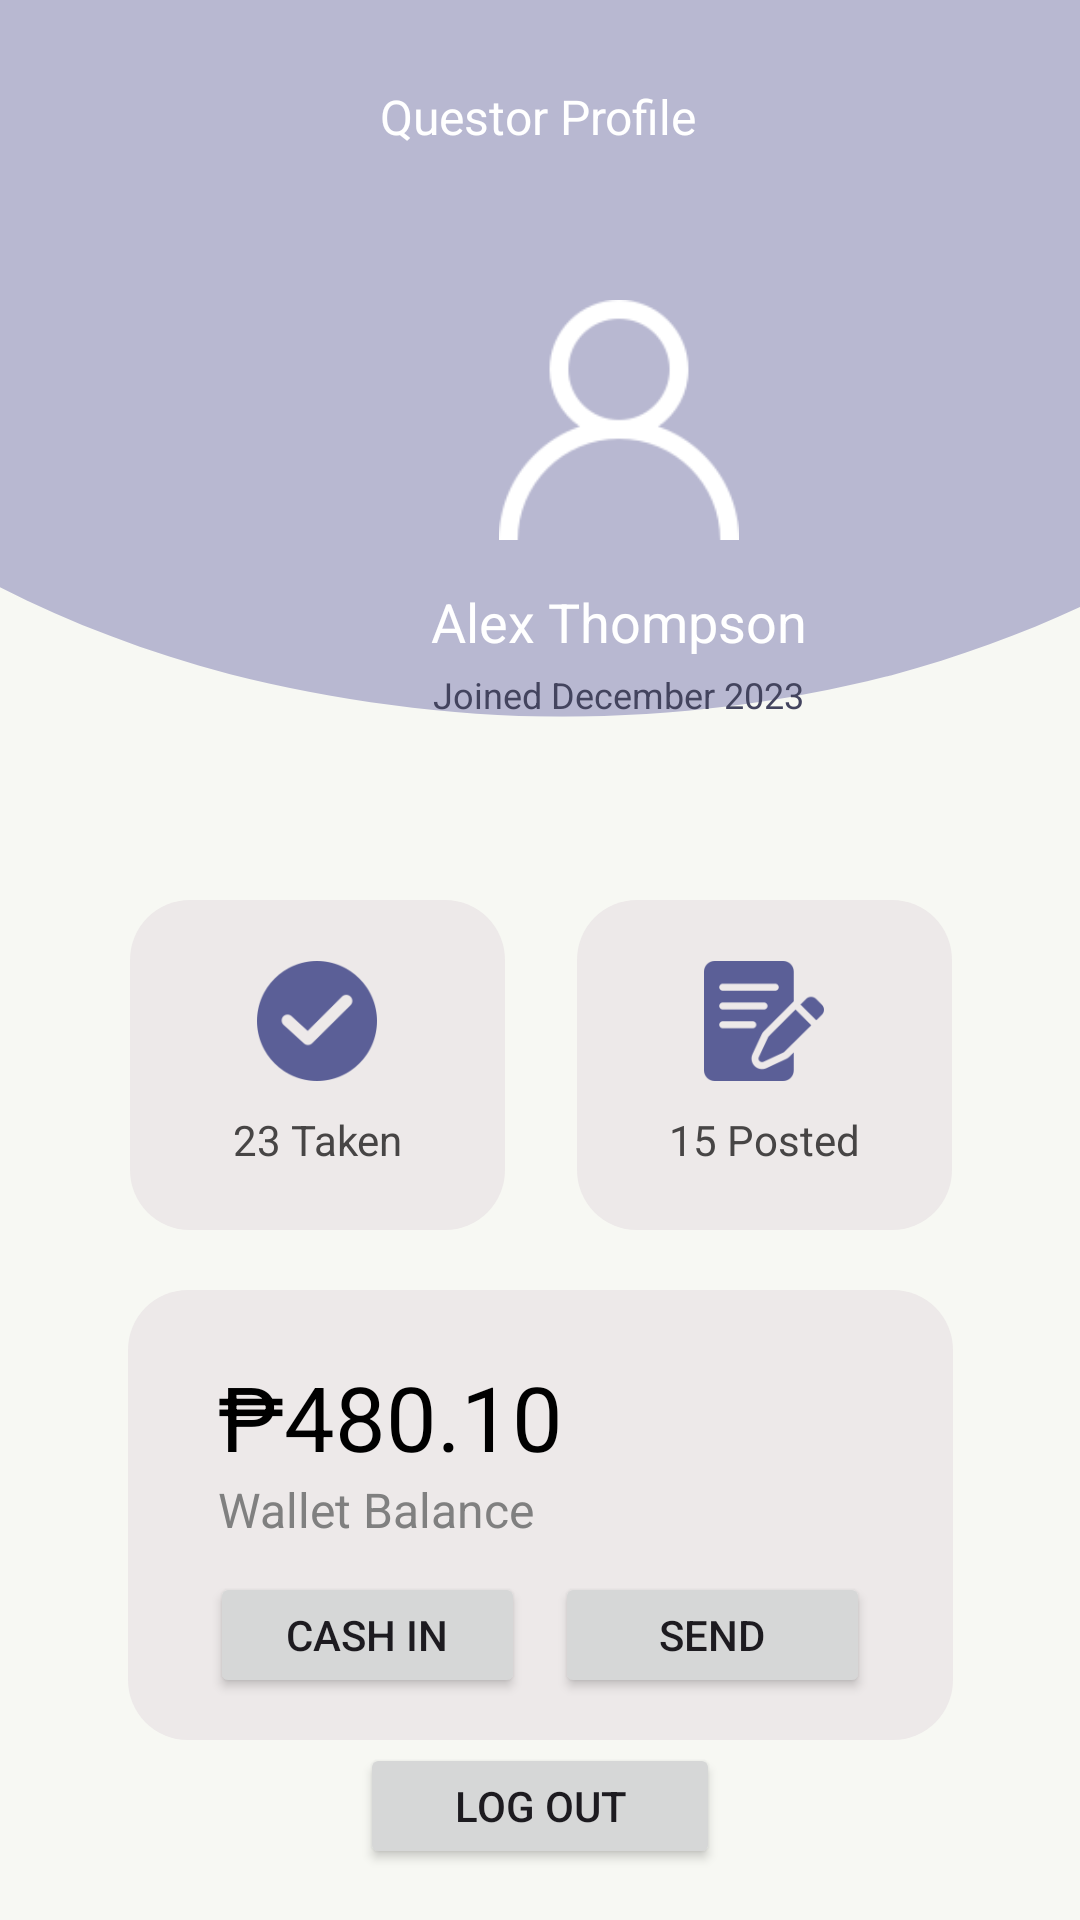

Layout XML and referenced resources for this Android screen:
<!-- AndroidManifest.xml: application theme Theme.QuestifyV1 -->
<!-- res/layout/profile.xml -->
<?xml version="1.0" encoding="utf-8"?>
<androidx.constraintlayout.widget.ConstraintLayout xmlns:android="http://schemas.android.com/apk/res/android"
    xmlns:tools="http://schemas.android.com/tools"
    android:layout_width="match_parent"
    android:layout_height="match_parent"
    xmlns:app="http://schemas.android.com/apk/res-auto"
    android:background="@drawable/bg_profile"
    android:padding="16dp">

    <TextView
        android:id="@+id/questor_profile"
        android:layout_width="wrap_content"
        android:layout_height="wrap_content"
        android:layout_gravity="center_horizontal"
        android:layout_marginTop="12dp"
        android:text="Questor Profile"
        android:textColor="#FFFFFF"
        android:textSize="16sp"
        app:layout_constraintEnd_toEndOf="parent"
        app:layout_constraintHorizontal_bias="0.498"
        app:layout_constraintStart_toStartOf="parent"
        app:layout_constraintTop_toTopOf="parent" />


    <LinearLayout
        android:id="@+id/quests_info"
        android:layout_width="381dp"
        android:layout_height="wrap_content"
        android:layout_marginTop="84dp"
        android:gravity="center"
        android:orientation="horizontal"
        app:layout_constraintEnd_toEndOf="parent"
        app:layout_constraintHorizontal_bias="0.0"
        app:layout_constraintStart_toStartOf="parent"
        app:layout_constraintTop_toTopOf="parent">

        <LinearLayout
            android:id="@+id/profile_header"
            android:layout_width="wrap_content"
            android:layout_height="wrap_content"
            android:orientation="vertical">

            <ImageView
                android:id="@+id/profile_image"
                android:layout_width="80dp"
                android:layout_height="80dp"
                android:layout_gravity="center"
                android:layout_marginBottom="15dp"
                android:src="@drawable/profile" />

            <TextView
                android:id="@+id/profile_name"
                android:layout_width="wrap_content"
                android:layout_height="wrap_content"
                android:layout_gravity="center_horizontal"
                android:layout_marginBottom="4dp"
                android:text="Alex Thompson"
                android:textColor="#FFFFFF"
                android:textSize="18sp" />

            <TextView
                android:id="@+id/profile_joined_date"
                android:layout_width="wrap_content"
                android:layout_height="wrap_content"
                android:layout_gravity="center_horizontal"
                android:text="Joined December 2023"
                android:textColor="#43445E"
                android:textSize="12sp" />
        </LinearLayout>
    </LinearLayout>

    <LinearLayout
        android:id="@+id/quests_taken_posted"
        android:layout_width="wrap_content"
        android:layout_height="wrap_content"
        android:layout_marginTop="284dp"
        android:gravity="center"
        android:orientation="horizontal"
        app:layout_constraintEnd_toEndOf="parent"
        app:layout_constraintHorizontal_bias="0.504"
        app:layout_constraintStart_toStartOf="parent"
        app:layout_constraintTop_toTopOf="parent">

        <LinearLayout
            android:id="@+id/taken_quests"
            android:layout_width="125dp"
            android:layout_height="110dp"
            android:layout_marginRight="12dp"
            android:background="@drawable/gray_container"
            android:gravity="center"
            android:orientation="vertical"
            tools:layout_editor_absoluteX="71dp"
            tools:layout_editor_absoluteY="285dp">

            <ImageView
                android:id="@+id/taken_icon"
                android:layout_width="40dp"
                android:layout_height="40dp"
                android:layout_marginBottom="10dp"
                android:src="@drawable/taken"
                tools:layout_editor_absoluteX="116dp"
                tools:layout_editor_absoluteY="264dp" />

            <TextView
                android:id="@+id/taken_count"
                android:layout_width="wrap_content"
                android:layout_height="wrap_content"
                android:gravity="center"
                android:text="23 Taken"
                android:textColor="#474545"
                android:textSize="14sp"
                tools:layout_editor_absoluteX="116dp"
                tools:layout_editor_absoluteY="320dp" />
        </LinearLayout>

        <LinearLayout
            android:id="@+id/posted_quests"
            android:layout_width="125dp"
            android:layout_height="110dp"
            android:layout_marginLeft="12dp"
            android:background="@drawable/gray_container"
            android:gravity="center"
            android:orientation="vertical"
            tools:layout_editor_absoluteX="225dp"
            tools:layout_editor_absoluteY="287dp">

            <ImageView
                android:id="@+id/posted_icon"
                android:layout_width="40dp"
                android:layout_height="40dp"
                android:layout_marginBottom="10dp"
                android:src="@drawable/posted"
                tools:layout_editor_absoluteX="116dp"
                tools:layout_editor_absoluteY="264dp" />

            <TextView
                android:id="@+id/posted_count"
                android:layout_width="wrap_content"
                android:layout_height="wrap_content"
                android:gravity="center"
                android:text="15 Posted"
                android:textColor="#474545"
                android:textSize="14sp"
                tools:layout_editor_absoluteX="116dp"
                tools:layout_editor_absoluteY="320dp" />
        </LinearLayout>
    </LinearLayout>

    <LinearLayout
        android:id="@+id/wallet_box"
        android:layout_width="275dp"
        android:layout_height="150dp"
        android:layout_marginTop="20dp"
        android:background="@drawable/gray_container"
        android:gravity="center_horizontal"
        android:orientation="vertical"
        android:padding="10dp"
        app:layout_constraintEnd_toEndOf="parent"
        app:layout_constraintStart_toStartOf="parent"
        app:layout_constraintTop_toBottomOf="@+id/quests_taken_posted">

        <TextView
            android:id="@+id/wallet_balance"
            android:layout_width="wrap_content"
            android:layout_height="wrap_content"
            android:layout_gravity="start"
            android:layout_marginTop="12dp"
            android:layout_marginLeft="20dp"
            android:text="₱480.10"
            android:textColor="#000000"
            android:textSize="30sp"
            tools:layout_editor_absoluteX="34dp"
            tools:layout_editor_absoluteY="631dp" />

        <TextView
            android:id="@+id/wallet_label"
            android:layout_width="wrap_content"
            android:layout_height="wrap_content"
            android:layout_gravity="start"
            android:layout_marginLeft="20dp"
            android:text="Wallet Balance"
            android:textColor="#808080"
            android:textSize="16sp"
            tools:layout_editor_absoluteX="220dp"
            tools:layout_editor_absoluteY="647dp" />

        <LinearLayout
            android:layout_width="220dp"
            android:layout_height="wrap_content"
            android:layout_marginTop="10dp" >

            <Button
                android:id="@+id/cashin_button"
                android:layout_width="40dp"
                android:layout_height="42dp"
                android:layout_weight="1"
                android:layout_marginRight="10dp"
                android:text="Cash In" />

            <Button
                android:id="@+id/send_button"
                android:layout_width="40dp"
                android:layout_height="42dp"
                android:layout_weight="1"
                android:text="Send" />
        </LinearLayout>
    </LinearLayout>

    <Button
        android:id="@+id/logout_button"
        android:layout_width="120dp"
        android:layout_height="42dp"
        android:layout_gravity="center"
        android:text="Log Out"
        app:layout_constraintBottom_toBottomOf="parent"
        app:layout_constraintEnd_toEndOf="parent"
        app:layout_constraintStart_toStartOf="parent"
        app:layout_constraintTop_toBottomOf="@+id/wallet_box" />

</androidx.constraintlayout.widget.ConstraintLayout>
<!-- resources referenced by this layout -->
<resources>
  <!-- drawable bg_profile: png bitmap (drawable, 18037 bytes) -->
  <!-- drawable gray_container (drawable) -->
  <?xml version="1.0" encoding="utf-8"?>
  <shape xmlns:android="http://schemas.android.com/apk/res/android">
  
      <corners android:radius="20dp"/>
      <padding android:left="10dp"
          android:top="10dp"
          android:right="10dp"
          android:bottom="10dp" />
      <solid android:color="@color/gray_2"/>
  
  </shape>
  <!-- drawable posted: png bitmap (drawable, 3358 bytes) -->
  <!-- drawable profile: png bitmap (drawable, 3076 bytes) -->
  <!-- drawable taken: png bitmap (drawable, 4363 bytes) -->
  <style name="Theme.QuestifyV1" parent="Base.Theme.QuestifyV1" />
  <color name="gray_2">#EDE9E9</color>
  <style name="Base.Theme.QuestifyV1" parent="Theme.Material3.DayNight.NoActionBar">
          
          <item name="colorPrimary">@color/purple</item>
      </style>
  <color name="purple">#5B5F94</color>
</resources>
